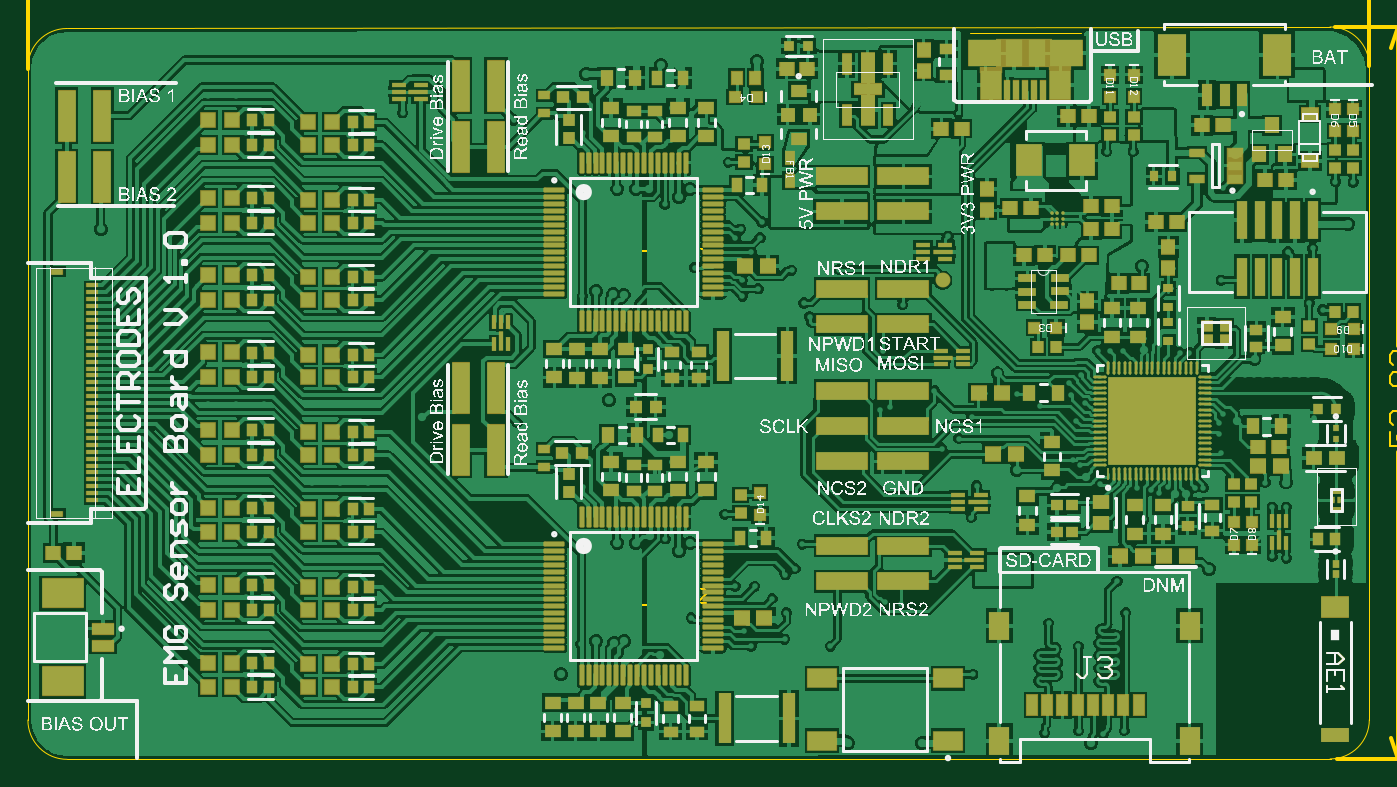
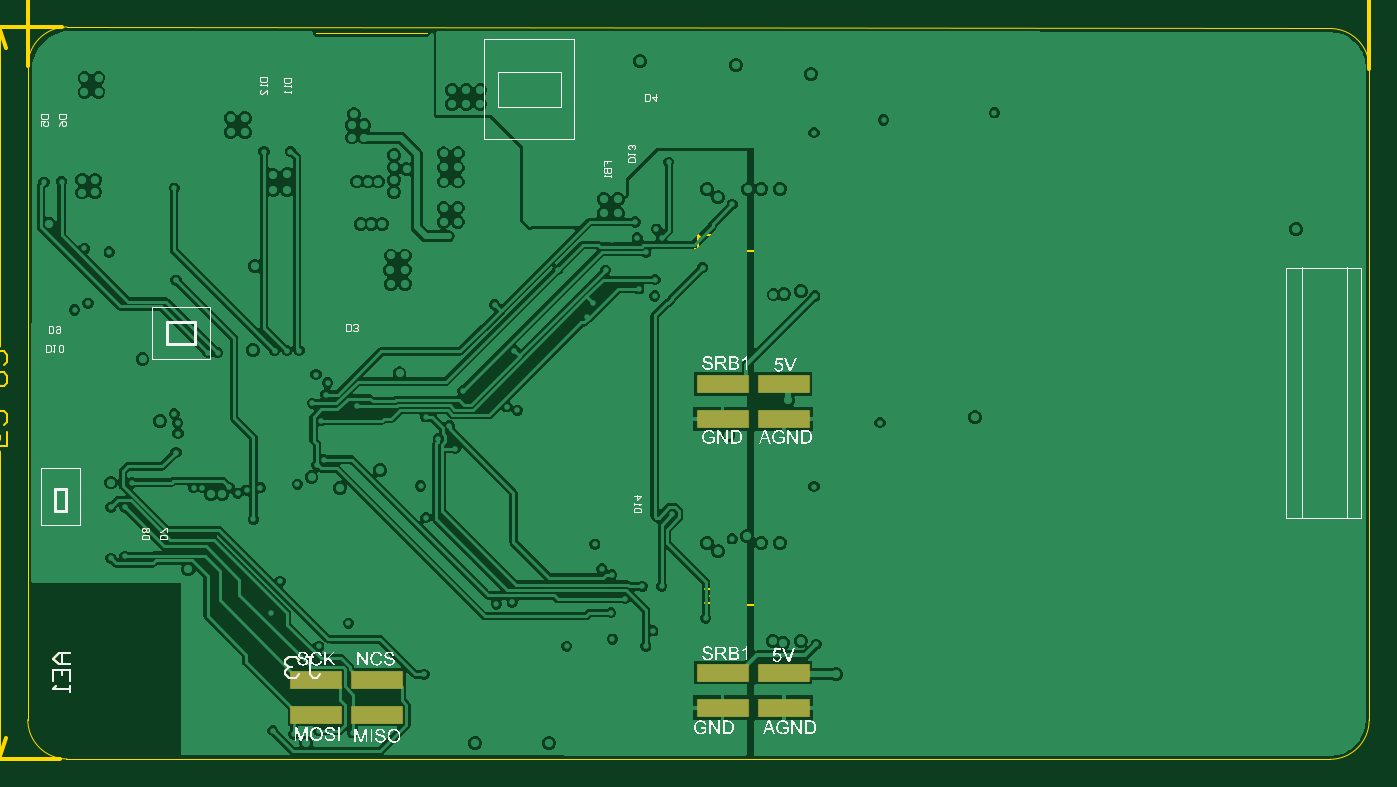
Circuit board: 10 layer files. Board 99.8 x 105.0 mm.
- bottom_copper: Gerber_Files_EMG_Sensor_Board_V1.0.GBL (78291 bytes)
- bottom_silk: Gerber_Files_EMG_Sensor_Board_V1.0.GBO (109740 bytes)
- paste: Gerber_Files_EMG_Sensor_Board_V1.0.GBP (5597 bytes)
- bottom_mask: Gerber_Files_EMG_Sensor_Board_V1.0.GBS (5604 bytes)
- outline: Gerber_Files_EMG_Sensor_Board_V1.0.GKO (5962 bytes)
- outline: Gerber_Files_EMG_Sensor_Board_V1.0.GM1 (8418 bytes)
- top_copper: Gerber_Files_EMG_Sensor_Board_V1.0.GTL (214967 bytes)
- top_silk: Gerber_Files_EMG_Sensor_Board_V1.0.GTO (370735 bytes)
- paste: Gerber_Files_EMG_Sensor_Board_V1.0.GTP (23401 bytes)
- top_mask: Gerber_Files_EMG_Sensor_Board_V1.0.GTS (23575 bytes)

=== bottom_copper: Gerber_Files_EMG_Sensor_Board_V1.0.GBL (78291 bytes, source omitted) ===
=== bottom_silk: Gerber_Files_EMG_Sensor_Board_V1.0.GBO (109740 bytes, source omitted) ===
=== paste: Gerber_Files_EMG_Sensor_Board_V1.0.GBP ===
G04*
G04 #@! TF.GenerationSoftware,Altium Limited,Altium Designer,23.8.1 (32)*
G04*
G04 Layer_Color=128*
%FSLAX44Y44*%
%MOMM*%
G71*
G04*
G04 #@! TF.SameCoordinates,B2355FDD-5490-460F-BBB4-22D25E5E3D0D*
G04*
G04*
G04 #@! TF.FilePolarity,Positive*
G04*
G01*
G75*
%ADD19C,0.1001*%
%ADD20C,0.1999*%
%ADD21C,0.1500*%
%ADD22C,0.0500*%
%ADD23C,0.1200*%
%ADD38R,3.6800X1.2700*%
D19*
X837791Y302311D02*
Y340309D01*
Y302311D02*
X879792D01*
Y340309D01*
X837791D02*
X879792D01*
X931420Y182659D02*
Y223660D01*
Y182659D02*
X959421D01*
Y223660D01*
X931420D02*
X959421D01*
X574799Y461122D02*
Y533121D01*
Y461122D02*
X639798D01*
Y533121D01*
X574799D02*
X639798D01*
X584799Y484622D02*
Y509621D01*
Y484622D02*
X629798D01*
Y509621D01*
X584799D02*
X629798D01*
X17292Y368300D02*
X25419D01*
X41674D01*
X49801D01*
X17292Y187960D02*
Y368770D01*
Y187960D02*
X49801D01*
X7292Y368300D02*
X61691D01*
X7292Y187960D02*
Y368300D01*
Y187960D02*
X61691D01*
Y368300D01*
X49801Y187960D02*
Y368770D01*
D20*
X848791Y313309D02*
Y329311D01*
Y313309D02*
X868791D01*
Y329311D01*
X848791D02*
X868791D01*
X941420Y192659D02*
Y208661D01*
Y192659D02*
X949421D01*
Y208661D01*
X941420D02*
X949421D01*
D21*
X768395Y87508D02*
X763396D01*
X765895D01*
Y75012D01*
X763396Y72512D01*
X760897D01*
X758398Y75012D01*
X773393Y85008D02*
X775892Y87508D01*
X780891D01*
X783390Y85008D01*
Y82509D01*
X780891Y80010D01*
X778391D01*
X780891D01*
X783390Y77511D01*
Y75012D01*
X780891Y72512D01*
X775892D01*
X773393Y75012D01*
D22*
X553679Y441919D02*
Y445251D01*
X551180D01*
Y443585D01*
Y445251D01*
X548681D01*
X553679Y440253D02*
X548681D01*
Y437754D01*
X549514Y436921D01*
X550347D01*
X551180Y437754D01*
Y440253D01*
Y437754D01*
X552013Y436921D01*
X552846D01*
X553679Y437754D01*
Y440253D01*
X548681Y435255D02*
Y433588D01*
Y434422D01*
X553679D01*
X552846Y435255D01*
X881818Y172365D02*
X886817D01*
Y174864D01*
X885984Y175697D01*
X882651D01*
X881818Y174864D01*
Y172365D01*
X882651Y177363D02*
X881818Y178196D01*
Y179862D01*
X882651Y180695D01*
X883484D01*
X884317Y179862D01*
X885151Y180695D01*
X885984D01*
X886817Y179862D01*
Y178196D01*
X885984Y177363D01*
X885151D01*
X884317Y178196D01*
X883484Y177363D01*
X882651D01*
X884317Y178196D02*
Y179862D01*
X868992Y172365D02*
X873990D01*
Y174864D01*
X873158Y175697D01*
X869825D01*
X868992Y174864D01*
Y172365D01*
Y177363D02*
Y180695D01*
X869825D01*
X873158Y177363D01*
X873990D01*
X527095Y191872D02*
X532093D01*
Y194371D01*
X531260Y195204D01*
X527928D01*
X527095Y194371D01*
Y191872D01*
X532093Y196870D02*
Y198536D01*
Y197703D01*
X527095D01*
X527928Y196870D01*
X532093Y203535D02*
X527095D01*
X529594Y201036D01*
Y204368D01*
X530905Y444602D02*
X535903D01*
Y447101D01*
X535070Y447934D01*
X531738D01*
X530905Y447101D01*
Y444602D01*
X535903Y449600D02*
Y451267D01*
Y450434D01*
X530905D01*
X531738Y449600D01*
Y453766D02*
X530905Y454599D01*
Y456265D01*
X531738Y457098D01*
X532571D01*
X533404Y456265D01*
Y455432D01*
Y456265D01*
X534237Y457098D01*
X535070D01*
X535903Y456265D01*
Y454599D01*
X535070Y453766D01*
X954129Y321351D02*
Y326349D01*
X951630D01*
X950797Y325516D01*
Y322184D01*
X951630Y321351D01*
X954129D01*
X949131Y325516D02*
X948298Y326349D01*
X946632D01*
X945798Y325516D01*
Y322184D01*
X946632Y321351D01*
X948298D01*
X949131Y322184D01*
Y323017D01*
X948298Y323850D01*
X945798D01*
X956212Y307381D02*
Y312379D01*
X953713D01*
X952879Y311546D01*
Y308214D01*
X953713Y307381D01*
X956212D01*
X951213Y312379D02*
X949547D01*
X950380D01*
Y307381D01*
X951213Y308214D01*
X947048D02*
X946215Y307381D01*
X944549D01*
X943716Y308214D01*
Y311546D01*
X944549Y312379D01*
X946215D01*
X947048Y311546D01*
Y308214D01*
X959689Y479145D02*
X954691D01*
Y476646D01*
X955524Y475813D01*
X958856D01*
X959689Y476646D01*
Y479145D01*
Y470815D02*
Y474147D01*
X957190D01*
X958023Y472481D01*
Y471648D01*
X957190Y470815D01*
X955524D01*
X954691Y471648D01*
Y473314D01*
X955524Y474147D01*
X946989Y479145D02*
X941991D01*
Y476646D01*
X942824Y475813D01*
X946156D01*
X946989Y476646D01*
Y479145D01*
Y470815D02*
X946156Y472481D01*
X944490Y474147D01*
X942824D01*
X941991Y473314D01*
Y471648D01*
X942824Y470815D01*
X943657D01*
X944490Y471648D01*
Y474147D01*
X784614Y505116D02*
X779616D01*
Y502617D01*
X780449Y501784D01*
X783781D01*
X784614Y502617D01*
Y505116D01*
X779616Y500118D02*
Y498452D01*
Y499285D01*
X784614D01*
X783781Y500118D01*
X779616Y495952D02*
Y494286D01*
Y495120D01*
X784614D01*
X783781Y495952D01*
X801900Y505949D02*
X796901D01*
Y503450D01*
X797734Y502617D01*
X801067D01*
X801900Y503450D01*
Y505949D01*
X796901Y500951D02*
Y499285D01*
Y500118D01*
X801900D01*
X801067Y500951D01*
X796901Y493453D02*
Y496786D01*
X800234Y493453D01*
X801067D01*
X801900Y494286D01*
Y495952D01*
X801067Y496786D01*
X739486Y322621D02*
Y327619D01*
X736986D01*
X736153Y326786D01*
Y323454D01*
X736986Y322621D01*
X739486D01*
X734487Y323454D02*
X733654Y322621D01*
X731988D01*
X731155Y323454D01*
Y324287D01*
X731988Y325120D01*
X732821D01*
X731988D01*
X731155Y325953D01*
Y326786D01*
X731988Y327619D01*
X733654D01*
X734487Y326786D01*
X523595Y488991D02*
Y493989D01*
X521096D01*
X520263Y493156D01*
Y489824D01*
X521096Y488991D01*
X523595D01*
X516098Y493989D02*
Y488991D01*
X518597Y491490D01*
X515265D01*
D23*
X938886Y90195D02*
X946883D01*
X950882Y86197D01*
X946883Y82198D01*
X938886D01*
X944884D01*
Y90195D01*
X950882Y70202D02*
Y78199D01*
X938886D01*
Y70202D01*
X944884Y78199D02*
Y74201D01*
X938886Y66203D02*
Y62204D01*
Y64204D01*
X950882D01*
X948883Y66203D01*
D38*
X423570Y259080D02*
D03*
X467970D02*
D03*
X423570Y284480D02*
D03*
X467970D02*
D03*
X423570Y50800D02*
D03*
X467970D02*
D03*
X423570Y76200D02*
D03*
X467970D02*
D03*
X716940Y45720D02*
D03*
X761340D02*
D03*
X716940Y71120D02*
D03*
X761340D02*
D03*
M02*

=== bottom_mask: Gerber_Files_EMG_Sensor_Board_V1.0.GBS ===
G04*
G04 #@! TF.GenerationSoftware,Altium Limited,Altium Designer,23.8.1 (32)*
G04*
G04 Layer_Color=16711935*
%FSLAX44Y44*%
%MOMM*%
G71*
G04*
G04 #@! TF.SameCoordinates,B2355FDD-5490-460F-BBB4-22D25E5E3D0D*
G04*
G04*
G04 #@! TF.FilePolarity,Negative*
G04*
G01*
G75*
%ADD19C,0.1001*%
%ADD20C,0.1999*%
%ADD21C,0.1500*%
%ADD22C,0.0500*%
%ADD23C,0.1200*%
%ADD112R,3.7600X1.3500*%
D19*
X837791Y302311D02*
Y340309D01*
Y302311D02*
X879792D01*
Y340309D01*
X837791D02*
X879792D01*
X931420Y182659D02*
Y223660D01*
Y182659D02*
X959421D01*
Y223660D01*
X931420D02*
X959421D01*
X574799Y461122D02*
Y533121D01*
Y461122D02*
X639798D01*
Y533121D01*
X574799D02*
X639798D01*
X584799Y484622D02*
Y509621D01*
Y484622D02*
X629798D01*
Y509621D01*
X584799D02*
X629798D01*
X17292Y368300D02*
X25419D01*
X41674D01*
X49801D01*
X17292Y187960D02*
Y368770D01*
Y187960D02*
X49801D01*
X7292Y368300D02*
X61691D01*
X7292Y187960D02*
Y368300D01*
Y187960D02*
X61691D01*
Y368300D01*
X49801Y187960D02*
Y368770D01*
D20*
X848791Y313309D02*
Y329311D01*
Y313309D02*
X868791D01*
Y329311D01*
X848791D02*
X868791D01*
X941420Y192659D02*
Y208661D01*
Y192659D02*
X949421D01*
Y208661D01*
X941420D02*
X949421D01*
D21*
X768395Y87508D02*
X763396D01*
X765895D01*
Y75012D01*
X763396Y72512D01*
X760897D01*
X758398Y75012D01*
X773393Y85008D02*
X775892Y87508D01*
X780891D01*
X783390Y85008D01*
Y82509D01*
X780891Y80010D01*
X778391D01*
X780891D01*
X783390Y77511D01*
Y75012D01*
X780891Y72512D01*
X775892D01*
X773393Y75012D01*
D22*
X553679Y441919D02*
Y445251D01*
X551180D01*
Y443585D01*
Y445251D01*
X548681D01*
X553679Y440253D02*
X548681D01*
Y437754D01*
X549514Y436921D01*
X550347D01*
X551180Y437754D01*
Y440253D01*
Y437754D01*
X552013Y436921D01*
X552846D01*
X553679Y437754D01*
Y440253D01*
X548681Y435255D02*
Y433588D01*
Y434422D01*
X553679D01*
X552846Y435255D01*
X881818Y172365D02*
X886817D01*
Y174864D01*
X885984Y175697D01*
X882651D01*
X881818Y174864D01*
Y172365D01*
X882651Y177363D02*
X881818Y178196D01*
Y179862D01*
X882651Y180695D01*
X883484D01*
X884317Y179862D01*
X885151Y180695D01*
X885984D01*
X886817Y179862D01*
Y178196D01*
X885984Y177363D01*
X885151D01*
X884317Y178196D01*
X883484Y177363D01*
X882651D01*
X884317Y178196D02*
Y179862D01*
X868992Y172365D02*
X873990D01*
Y174864D01*
X873158Y175697D01*
X869825D01*
X868992Y174864D01*
Y172365D01*
Y177363D02*
Y180695D01*
X869825D01*
X873158Y177363D01*
X873990D01*
X527095Y191872D02*
X532093D01*
Y194371D01*
X531260Y195204D01*
X527928D01*
X527095Y194371D01*
Y191872D01*
X532093Y196870D02*
Y198536D01*
Y197703D01*
X527095D01*
X527928Y196870D01*
X532093Y203535D02*
X527095D01*
X529594Y201036D01*
Y204368D01*
X530905Y444602D02*
X535903D01*
Y447101D01*
X535070Y447934D01*
X531738D01*
X530905Y447101D01*
Y444602D01*
X535903Y449600D02*
Y451267D01*
Y450434D01*
X530905D01*
X531738Y449600D01*
Y453766D02*
X530905Y454599D01*
Y456265D01*
X531738Y457098D01*
X532571D01*
X533404Y456265D01*
Y455432D01*
Y456265D01*
X534237Y457098D01*
X535070D01*
X535903Y456265D01*
Y454599D01*
X535070Y453766D01*
X954129Y321351D02*
Y326349D01*
X951630D01*
X950797Y325516D01*
Y322184D01*
X951630Y321351D01*
X954129D01*
X949131Y325516D02*
X948298Y326349D01*
X946632D01*
X945798Y325516D01*
Y322184D01*
X946632Y321351D01*
X948298D01*
X949131Y322184D01*
Y323017D01*
X948298Y323850D01*
X945798D01*
X956212Y307381D02*
Y312379D01*
X953713D01*
X952879Y311546D01*
Y308214D01*
X953713Y307381D01*
X956212D01*
X951213Y312379D02*
X949547D01*
X950380D01*
Y307381D01*
X951213Y308214D01*
X947048D02*
X946215Y307381D01*
X944549D01*
X943716Y308214D01*
Y311546D01*
X944549Y312379D01*
X946215D01*
X947048Y311546D01*
Y308214D01*
X959689Y479145D02*
X954691D01*
Y476646D01*
X955524Y475813D01*
X958856D01*
X959689Y476646D01*
Y479145D01*
Y470815D02*
Y474147D01*
X957190D01*
X958023Y472481D01*
Y471648D01*
X957190Y470815D01*
X955524D01*
X954691Y471648D01*
Y473314D01*
X955524Y474147D01*
X946989Y479145D02*
X941991D01*
Y476646D01*
X942824Y475813D01*
X946156D01*
X946989Y476646D01*
Y479145D01*
Y470815D02*
X946156Y472481D01*
X944490Y474147D01*
X942824D01*
X941991Y473314D01*
Y471648D01*
X942824Y470815D01*
X943657D01*
X944490Y471648D01*
Y474147D01*
X784614Y505116D02*
X779616D01*
Y502617D01*
X780449Y501784D01*
X783781D01*
X784614Y502617D01*
Y505116D01*
X779616Y500118D02*
Y498452D01*
Y499285D01*
X784614D01*
X783781Y500118D01*
X779616Y495952D02*
Y494286D01*
Y495120D01*
X784614D01*
X783781Y495952D01*
X801900Y505949D02*
X796901D01*
Y503450D01*
X797734Y502617D01*
X801067D01*
X801900Y503450D01*
Y505949D01*
X796901Y500951D02*
Y499285D01*
Y500118D01*
X801900D01*
X801067Y500951D01*
X796901Y493453D02*
Y496786D01*
X800234Y493453D01*
X801067D01*
X801900Y494286D01*
Y495952D01*
X801067Y496786D01*
X739486Y322621D02*
Y327619D01*
X736986D01*
X736153Y326786D01*
Y323454D01*
X736986Y322621D01*
X739486D01*
X734487Y323454D02*
X733654Y322621D01*
X731988D01*
X731155Y323454D01*
Y324287D01*
X731988Y325120D01*
X732821D01*
X731988D01*
X731155Y325953D01*
Y326786D01*
X731988Y327619D01*
X733654D01*
X734487Y326786D01*
X523595Y488991D02*
Y493989D01*
X521096D01*
X520263Y493156D01*
Y489824D01*
X521096Y488991D01*
X523595D01*
X516098Y493989D02*
Y488991D01*
X518597Y491490D01*
X515265D01*
D23*
X938886Y90195D02*
X946883D01*
X950882Y86197D01*
X946883Y82198D01*
X938886D01*
X944884D01*
Y90195D01*
X950882Y70202D02*
Y78199D01*
X938886D01*
Y70202D01*
X944884Y78199D02*
Y74201D01*
X938886Y66203D02*
Y62204D01*
Y64204D01*
X950882D01*
X948883Y66203D01*
D112*
X423570Y259080D02*
D03*
X467970D02*
D03*
X423570Y284480D02*
D03*
X467970D02*
D03*
X423570Y50800D02*
D03*
X467970D02*
D03*
X423570Y76200D02*
D03*
X467970D02*
D03*
X716940Y45720D02*
D03*
X761340D02*
D03*
X716940Y71120D02*
D03*
X761340D02*
D03*
M02*

=== outline: Gerber_Files_EMG_Sensor_Board_V1.0.GKO ===
G04*
G04 #@! TF.GenerationSoftware,Altium Limited,Altium Designer,23.8.1 (32)*
G04*
G04 Layer_Color=16711935*
%FSLAX44Y44*%
%MOMM*%
G71*
G04*
G04 #@! TF.SameCoordinates,071F2429-F9B4-4B5C-A231-AAE6FBE22CC4*
G04*
G04*
G04 #@! TF.FilePolarity,Positive*
G04*
G01*
G75*
%ADD19C,0.1001*%
%ADD20C,0.1999*%
%ADD21C,0.1500*%
%ADD22C,0.0500*%
%ADD23C,0.1200*%
%ADD156C,0.1000*%
D19*
X837791Y302311D02*
Y340309D01*
Y302311D02*
X879792D01*
Y340309D01*
X837791D02*
X879792D01*
X931420Y182659D02*
Y223660D01*
Y182659D02*
X959421D01*
Y223660D01*
X931420D02*
X959421D01*
X574799Y461122D02*
Y533121D01*
Y461122D02*
X639798D01*
Y533121D01*
X574799D02*
X639798D01*
X584799Y484622D02*
Y509621D01*
Y484622D02*
X629798D01*
Y509621D01*
X584799D02*
X629798D01*
X17292Y368300D02*
X25419D01*
X41674D01*
X49801D01*
X17292Y187960D02*
Y368770D01*
Y187960D02*
X49801D01*
X7292Y368300D02*
X61691D01*
X7292Y187960D02*
Y368300D01*
Y187960D02*
X61691D01*
Y368300D01*
X49801Y187960D02*
Y368770D01*
D20*
X848791Y313309D02*
Y329311D01*
Y313309D02*
X868791D01*
Y329311D01*
X848791D02*
X868791D01*
X941420Y192659D02*
Y208661D01*
Y192659D02*
X949421D01*
Y208661D01*
X941420D02*
X949421D01*
D21*
X768395Y87508D02*
X763396D01*
X765895D01*
Y75012D01*
X763396Y72512D01*
X760897D01*
X758398Y75012D01*
X773393Y85008D02*
X775892Y87508D01*
X780891D01*
X783390Y85008D01*
Y82509D01*
X780891Y80010D01*
X778391D01*
X780891D01*
X783390Y77511D01*
Y75012D01*
X780891Y72512D01*
X775892D01*
X773393Y75012D01*
D22*
X553679Y441919D02*
Y445251D01*
X551180D01*
Y443585D01*
Y445251D01*
X548681D01*
X553679Y440253D02*
X548681D01*
Y437754D01*
X549514Y436921D01*
X550347D01*
X551180Y437754D01*
Y440253D01*
Y437754D01*
X552013Y436921D01*
X552846D01*
X553679Y437754D01*
Y440253D01*
X548681Y435255D02*
Y433588D01*
Y434422D01*
X553679D01*
X552846Y435255D01*
X881818Y172365D02*
X886817D01*
Y174864D01*
X885984Y175697D01*
X882651D01*
X881818Y174864D01*
Y172365D01*
X882651Y177363D02*
X881818Y178196D01*
Y179862D01*
X882651Y180695D01*
X883484D01*
X884317Y179862D01*
X885151Y180695D01*
X885984D01*
X886817Y179862D01*
Y178196D01*
X885984Y177363D01*
X885151D01*
X884317Y178196D01*
X883484Y177363D01*
X882651D01*
X884317Y178196D02*
Y179862D01*
X868992Y172365D02*
X873990D01*
Y174864D01*
X873158Y175697D01*
X869825D01*
X868992Y174864D01*
Y172365D01*
Y177363D02*
Y180695D01*
X869825D01*
X873158Y177363D01*
X873990D01*
X527095Y191872D02*
X532093D01*
Y194371D01*
X531260Y195204D01*
X527928D01*
X527095Y194371D01*
Y191872D01*
X532093Y196870D02*
Y198536D01*
Y197703D01*
X527095D01*
X527928Y196870D01*
X532093Y203535D02*
X527095D01*
X529594Y201036D01*
Y204368D01*
X530905Y444602D02*
X535903D01*
Y447101D01*
X535070Y447934D01*
X531738D01*
X530905Y447101D01*
Y444602D01*
X535903Y449600D02*
Y451267D01*
Y450434D01*
X530905D01*
X531738Y449600D01*
Y453766D02*
X530905Y454599D01*
Y456265D01*
X531738Y457098D01*
X532571D01*
X533404Y456265D01*
Y455432D01*
Y456265D01*
X534237Y457098D01*
X535070D01*
X535903Y456265D01*
Y454599D01*
X535070Y453766D01*
X954129Y321351D02*
Y326349D01*
X951630D01*
X950797Y325516D01*
Y322184D01*
X951630Y321351D01*
X954129D01*
X949131Y325516D02*
X948298Y326349D01*
X946632D01*
X945798Y325516D01*
Y322184D01*
X946632Y321351D01*
X948298D01*
X949131Y322184D01*
Y323017D01*
X948298Y323850D01*
X945798D01*
X956212Y307381D02*
Y312379D01*
X953713D01*
X952879Y311546D01*
Y308214D01*
X953713Y307381D01*
X956212D01*
X951213Y312379D02*
X949547D01*
X950380D01*
Y307381D01*
X951213Y308214D01*
X947048D02*
X946215Y307381D01*
X944549D01*
X943716Y308214D01*
Y311546D01*
X944549Y312379D01*
X946215D01*
X947048Y311546D01*
Y308214D01*
X959689Y479145D02*
X954691D01*
Y476646D01*
X955524Y475813D01*
X958856D01*
X959689Y476646D01*
Y479145D01*
Y470815D02*
Y474147D01*
X957190D01*
X958023Y472481D01*
Y471648D01*
X957190Y470815D01*
X955524D01*
X954691Y471648D01*
Y473314D01*
X955524Y474147D01*
X946989Y479145D02*
X941991D01*
Y476646D01*
X942824Y475813D01*
X946156D01*
X946989Y476646D01*
Y479145D01*
Y470815D02*
X946156Y472481D01*
X944490Y474147D01*
X942824D01*
X941991Y473314D01*
Y471648D01*
X942824Y470815D01*
X943657D01*
X944490Y471648D01*
Y474147D01*
X784614Y505116D02*
X779616D01*
Y502617D01*
X780449Y501784D01*
X783781D01*
X784614Y502617D01*
Y505116D01*
X779616Y500118D02*
Y498452D01*
Y499285D01*
X784614D01*
X783781Y500118D01*
X779616Y495952D02*
Y494286D01*
Y495120D01*
X784614D01*
X783781Y495952D01*
X801900Y505949D02*
X796901D01*
Y503450D01*
X797734Y502617D01*
X801067D01*
X801900Y503450D01*
Y505949D01*
X796901Y500951D02*
Y499285D01*
Y500118D01*
X801900D01*
X801067Y500951D01*
X796901Y493453D02*
Y496786D01*
X800234Y493453D01*
X801067D01*
X801900Y494286D01*
Y495952D01*
X801067Y496786D01*
X739486Y322621D02*
Y327619D01*
X736986D01*
X736153Y326786D01*
Y323454D01*
X736986Y322621D01*
X739486D01*
X734487Y323454D02*
X733654Y322621D01*
X731988D01*
X731155Y323454D01*
Y324287D01*
X731988Y325120D01*
X732821D01*
X731988D01*
X731155Y325953D01*
Y326786D01*
X731988Y327619D01*
X733654D01*
X734487Y326786D01*
X523595Y488991D02*
Y493989D01*
X521096D01*
X520263Y493156D01*
Y489824D01*
X521096Y488991D01*
X523595D01*
X516098Y493989D02*
Y488991D01*
X518597Y491490D01*
X515265D01*
D23*
X938886Y90195D02*
X946883D01*
X950882Y86197D01*
X946883Y82198D01*
X938886D01*
X944884D01*
Y90195D01*
X950882Y70202D02*
Y78199D01*
X938886D01*
Y70202D01*
X944884Y78199D02*
Y74201D01*
X938886Y66203D02*
Y62204D01*
Y64204D01*
X950882D01*
X948883Y66203D01*
D156*
X941000Y13902D02*
G03*
X969298Y42200I0J28298D01*
G01*
X969244Y513795D02*
G03*
X940944Y542095I-28300J0D01*
G01*
X29574Y540987D02*
G03*
X1274Y512687I0J-28300D01*
G01*
X1341Y42007D02*
G03*
X29738Y13608I28300J-98D01*
G01*
X941854Y13869D01*
X941000Y13902D02*
X941854Y13869D01*
X969298Y41908D02*
Y42200D01*
X969114Y514776D02*
X969298Y41908D01*
X969114Y514776D02*
X969244Y513795D01*
X940626Y542028D02*
X940944Y542095D01*
X30415Y541006D02*
X940626Y542028D01*
X29574Y540987D02*
X30415Y541006D01*
X1274Y512687D02*
X1365Y512352D01*
Y41983D02*
Y512352D01*
X1341Y42007D02*
X1365Y41983D01*
X681116Y537740D02*
X761116D01*
M02*

=== outline: Gerber_Files_EMG_Sensor_Board_V1.0.GM1 (8418 bytes, source omitted) ===
=== top_copper: Gerber_Files_EMG_Sensor_Board_V1.0.GTL (214967 bytes, source omitted) ===
=== top_silk: Gerber_Files_EMG_Sensor_Board_V1.0.GTO (370735 bytes, source omitted) ===
=== paste: Gerber_Files_EMG_Sensor_Board_V1.0.GTP (23401 bytes, source omitted) ===
=== top_mask: Gerber_Files_EMG_Sensor_Board_V1.0.GTS (23575 bytes, source omitted) ===
